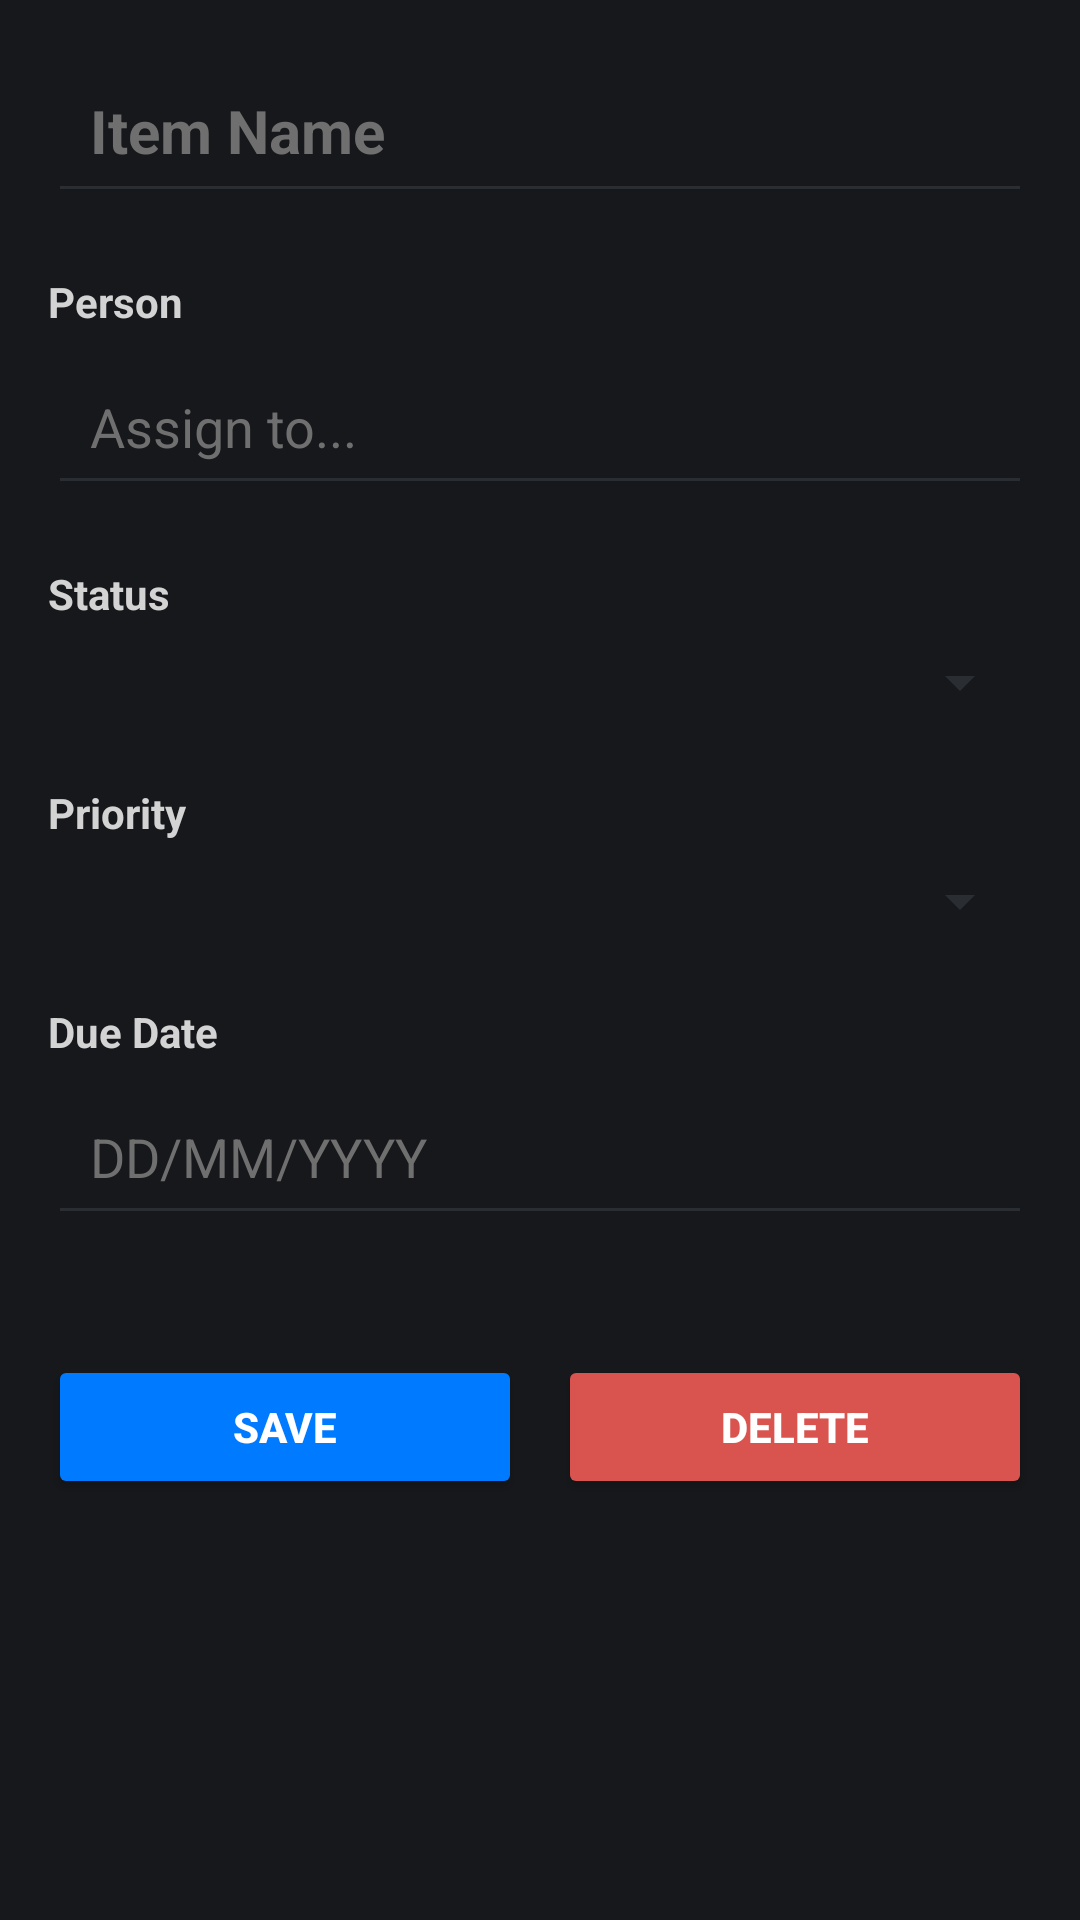

Produce the Android XML layout that renders to this screen, including the resource entries it uses.
<!-- AndroidManifest.xml: application theme Theme.MondayCloneApp -->
<!-- res/layout/activity_update_task.xml -->
<?xml version="1.0" encoding="utf-8"?>
<RelativeLayout xmlns:android="http://schemas.android.com/apk/res/android"
    xmlns:app="http://schemas.android.com/apk/res-auto"
    xmlns:tools="http://schemas.android.com/tools"
    android:layout_width="match_parent"
    android:layout_height="match_parent"
    android:background="#16181B"
    tools:context=".UpdateTaskActivity">

    <ScrollView
        android:layout_width="match_parent"
        android:layout_height="match_parent"
        android:padding="16dp">

        <LinearLayout
            android:layout_width="match_parent"
            android:layout_height="wrap_content"
            android:orientation="vertical">

            
            <EditText
                android:id="@+id/update_item_name"
                android:layout_width="match_parent"
                android:layout_height="wrap_content"
                android:hint="Item Name"
                android:textColorHint="#6F6F6F"
                android:textColor="@android:color/white"
                android:background="@drawable/abc_edit_text_material"
                android:padding="14dp"
                android:textSize="20sp"
                android:textStyle="bold"
                android:layout_marginBottom="20dp"
                android:backgroundTint="#2A2D31" />

            
            <TextView
                android:layout_width="wrap_content"
                android:layout_height="wrap_content"
                android:text="Person"
                android:textColor="#D3D3D3"
                android:textStyle="bold"
                android:layout_marginBottom="6dp"/>

            <AutoCompleteTextView
                android:id="@+id/update_assignee"
                android:layout_width="match_parent"
                android:layout_height="wrap_content"
                android:hint="Assign to..."
                android:textColorHint="#6F6F6F"
                android:textColor="@android:color/white"
                android:padding="14dp"
                android:background="@drawable/abc_edit_text_material"
                android:backgroundTint="#2A2D31"
                android:layout_marginBottom="20dp"/>

            
            <TextView
                android:layout_width="wrap_content"
                android:layout_height="wrap_content"
                android:text="Status"
                android:textColor="#D3D3D3"
                android:textStyle="bold"
                android:layout_marginBottom="6dp"/>

            <Spinner
                android:id="@+id/update_status"
                android:layout_width="match_parent"
                android:layout_height="wrap_content"
                android:padding="14dp"
                android:spinnerMode="dropdown"
                android:popupBackground="#2A2D31"
                android:backgroundTint="#2A2D31"
                android:dropDownWidth="match_parent"
                android:layout_marginBottom="20dp" />

            
            <TextView
                android:layout_width="wrap_content"
                android:layout_height="wrap_content"
                android:text="Priority"
                android:textColor="#D3D3D3"
                android:textStyle="bold"
                android:layout_marginBottom="6dp"/>

            <Spinner
                android:id="@+id/update_priority"
                android:layout_width="match_parent"
                android:layout_height="wrap_content"
                android:padding="14dp"
                android:spinnerMode="dropdown"
                android:popupBackground="#2A2D31"
                android:backgroundTint="#2A2D31"
                android:dropDownWidth="match_parent"
                android:layout_marginBottom="20dp" />

            
            <TextView
                android:layout_width="wrap_content"
                android:layout_height="wrap_content"
                android:text="Due Date"
                android:textColor="#D3D3D3"
                android:textStyle="bold"
                android:layout_marginBottom="6dp"/>

            <TextView
                android:id="@+id/update_due_date"
                android:layout_width="match_parent"
                android:layout_height="wrap_content"
                android:hint="DD/MM/YYYY"
                android:textColorHint="#6F6F6F"
                android.textColor="@android:color/white"
                android:textSize="18sp"
                android:padding="14dp"
                android:background="@drawable/abc_edit_text_material"
                android:backgroundTint="#2A2D31"
                android:clickable="true"
                android:focusable="true"
                android:layout_marginBottom="30dp" />

            
            <LinearLayout
                android:layout_width="match_parent"
                android:layout_height="wrap_content"
                android:orientation="horizontal"
                android:gravity="center"
                android:layout_marginTop="10dp">

                <Button
                    android:id="@+id/save_item_button"
                    android:layout_width="0dp"
                    android:layout_height="48dp"
                    android:layout_weight="1"
                    android:text="Save"
                    android:textStyle="bold"
                    android:backgroundTint="#007AFF"
                    android:textColor="@android:color/white"
                    android:layout_marginEnd="12dp" />

                <Button
                    android:id="@+id/delete_item_button"
                    android:layout_width="0dp"
                    android:layout_height="48dp"
                    android:layout_weight="1"
                    android:text="Delete"
                    android:textStyle="bold"
                    android:backgroundTint="#D9534F"
                    android:textColor="@android:color/white" />

            </LinearLayout>

        </LinearLayout>

    </ScrollView>

    <com.airbnb.lottie.LottieAnimationView
        android:id="@+id/congratulation_animation"
        android:layout_width="match_parent"
        android:layout_height="match_parent"
        app:lottie_rawRes="@raw/congratulation"
        app:lottie_autoPlay="false"
        app:lottie_loop="false"
        android:visibility="gone"
        android:layout_centerInParent="true"/>

</RelativeLayout>
<!-- resources referenced by this layout -->
<resources>
  <style name="Theme.MondayCloneApp" parent="Base.Theme.MondayCloneApp" />
  <style name="Base.Theme.MondayCloneApp" parent="Theme.Material3.DayNight.NoActionBar">
          <item name="colorPrimary">#595DFF</item>
          <item name="colorPrimaryVariant">#2D3092</item>
      </style>
</resources>
